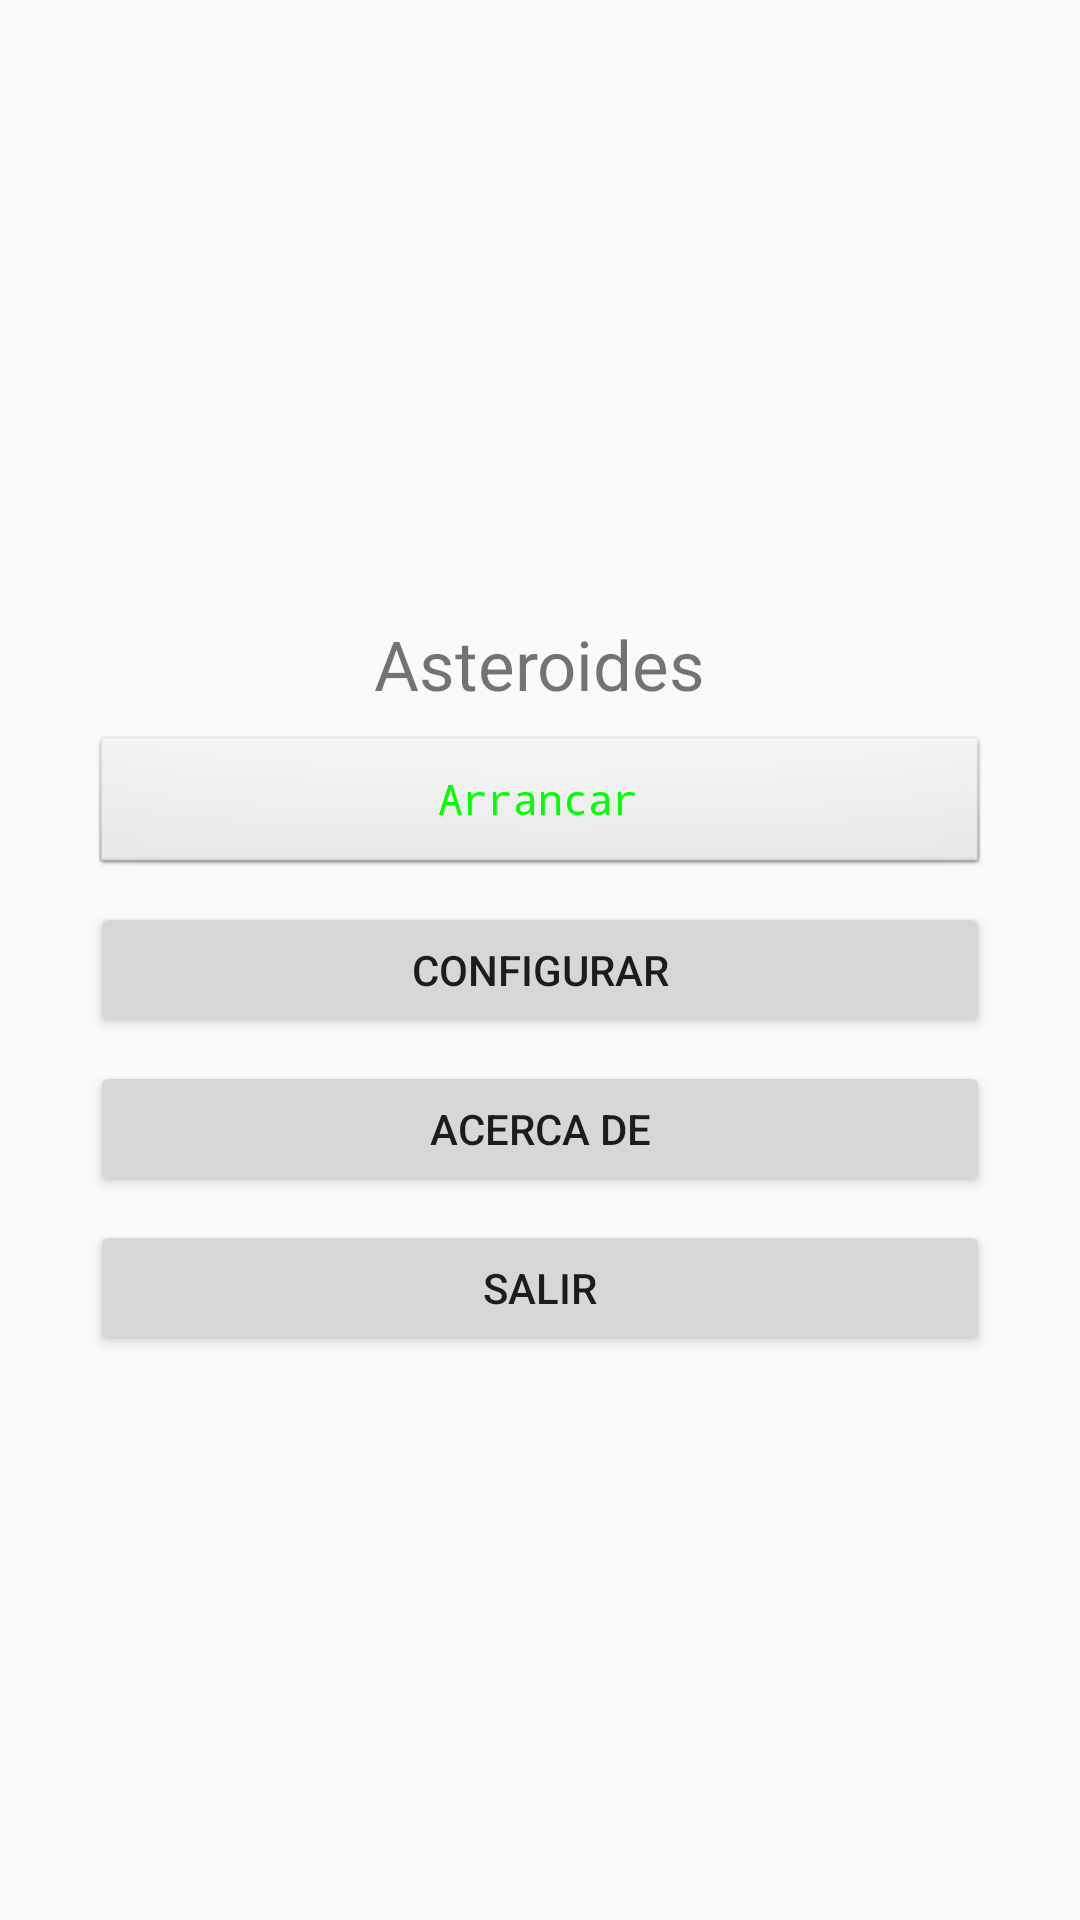

Produce the Android XML layout that renders to this screen, including the resource entries it uses.
<!-- AndroidManifest.xml: application theme AppTheme -->
<!-- res/layout/tab1.xml -->
<?xml version="1.0" encoding="utf-8"?>
<androidx.constraintlayout.widget.ConstraintLayout xmlns:android="http://schemas.android.com/apk/res/android"
    xmlns:app="http://schemas.android.com/apk/res-auto"
    xmlns:tools="http://schemas.android.com/tools"
    android:layout_width="match_parent"
    android:layout_height="match_parent">

    <TextView
        android:id="@+id/textView"
        android:layout_width="wrap_content"
        android:layout_height="wrap_content"
        android:layout_marginTop="16dp"
        android:text="Asteroides"
        android:textSize="23sp"
        app:layout_constraintBottom_toBottomOf="parent"
        app:layout_constraintEnd_toEndOf="parent"
        app:layout_constraintStart_toStartOf="parent"
        app:layout_constraintTop_toTopOf="parent"
        app:layout_constraintVertical_bias="0.32" />



    <Button

        style="@style/EstiloBoton"

        android:id="@+id/button2"
        android:layout_width="300sp"
        android:layout_height="wrap_content"
        android:layout_marginTop="8dp"
        android:text="Arrancar"
        app:layout_constraintEnd_toEndOf="@+id/textView"
        app:layout_constraintStart_toStartOf="@+id/textView"
        app:layout_constraintTop_toBottomOf="@+id/textView" />

    <Button
        android:id="@+id/button3"
        android:layout_width="300sp"
        android:layout_height="45sp"
        android:layout_marginTop="8dp"
        android:text="Configurar"
        app:layout_constraintEnd_toEndOf="@+id/button2"
        app:layout_constraintStart_toStartOf="@+id/button2"
        app:layout_constraintTop_toBottomOf="@+id/button2" />

    <Button
        android:id="@+id/button4"
        android:layout_width="300sp"
        android:layout_height="45sp"
        android:layout_marginTop="8dp"
        android:text="Acerca de"
        app:layout_constraintEnd_toEndOf="@+id/button3"
        app:layout_constraintStart_toStartOf="@+id/button3"
        app:layout_constraintTop_toBottomOf="@+id/button3" />

    <Button
        android:id="@+id/button5"
        android:layout_width="300sp"
        android:layout_height="45sp"
        android:layout_marginTop="8dp"
        android:text="Salir"
        app:layout_constraintEnd_toEndOf="@+id/button4"
        app:layout_constraintStart_toStartOf="@+id/button4"
        app:layout_constraintTop_toBottomOf="@+id/button4" />
</androidx.constraintlayout.widget.ConstraintLayout>
<!-- resources referenced by this layout -->
<resources>
  <style name="EstiloBoton" parent="android:Widget.Button">
          <item name="android:layout_width">match_parent</item>
          <item name="android:layout_height">wrap_content</item>
          <item name="android:textColor">#00FF00</item>
          <item name="android:typeface">monospace</item>
          <item name="android:text">Boton Own Style</item>
      </style>
  <style name="AppTheme" parent="Theme.AppCompat.Light.DarkActionBar">
          
          <item name="colorPrimary">@color/colorPrimary</item>
          <item name="colorPrimaryDark">@color/colorPrimaryDark</item>
          <item name="colorAccent">@color/colorAccent</item>
      </style>
  <!-- not gathered from this repository: default colours our renderer supplied (Android Studio template values) -->
  <color name="colorPrimary">#FF6200EE</color>
  <color name="colorPrimaryDark">#FF3700B3</color>
  <color name="colorAccent">#FF03DAC5</color>
</resources>
